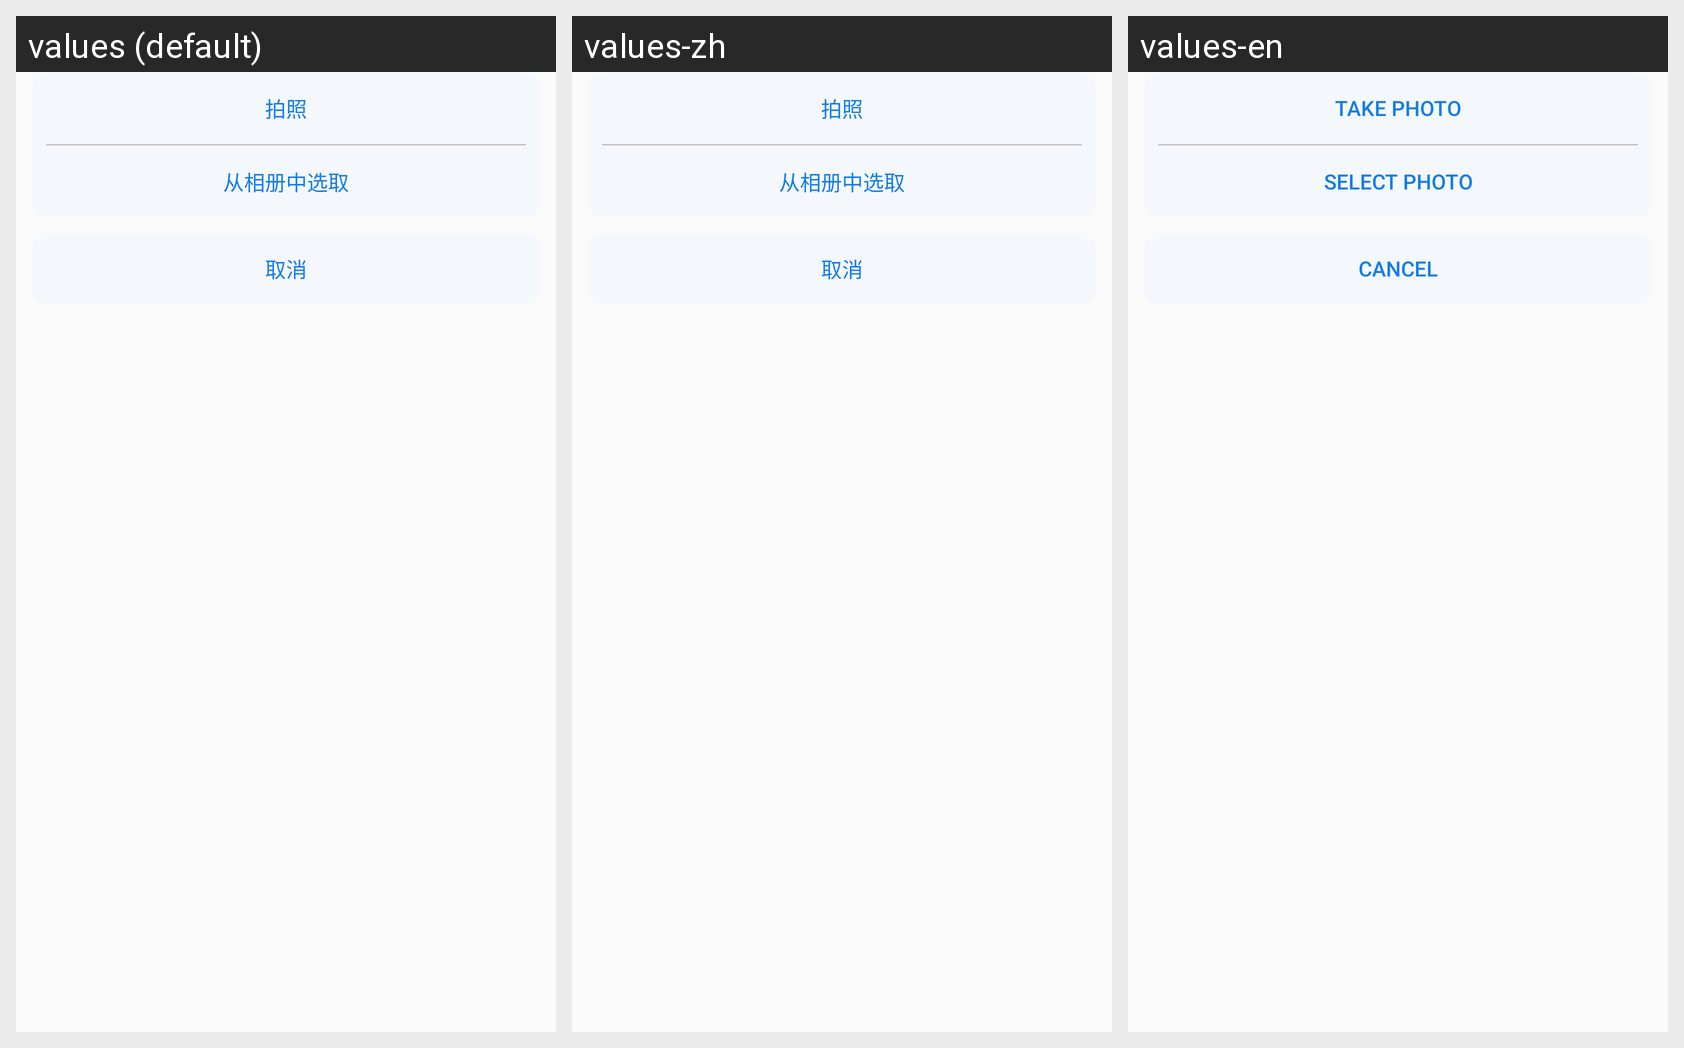

Translations of the strings shown on this Android screen, per locale in the grid:
Android screen res/layout/window_popup.xml rendered under 3 locales, left to right: values (default), values-zh, values-en. Device: Nexus 5 (rendered at 1080×1920; each locale shown at half size, 540×960, under a caption strip naming it); theme AppTheme.NoActionBar.
Strings drawn on this screen, with the default value and each locale's value (text and hints the layout hard-codes, and strings that could not be matched under every locale, appear in the picture but are not listed):

take_photo
  values: 拍照
  values-zh: 拍照
  values-en: Take photo

select_photo
  values: 从相册中选取
  values-zh: 从相册中选取
  values-en: Select Photo

cancel
  values: 取消
  values-zh: 取消
  values-en: Cancel
